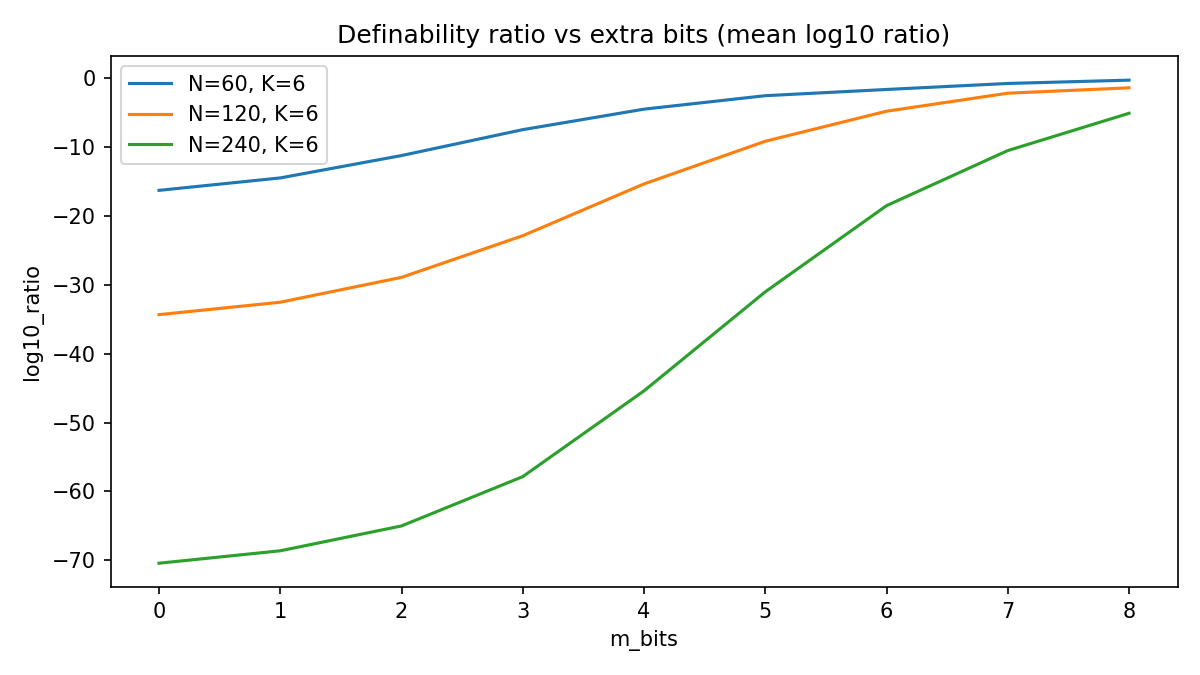

The table this chart was drawn from, first rows:
mode, N, K, r, m_bits, seed, atoms, log2_ratio, log10_ratio, theory_log2_ratio_base, empirical_prob, theory_ratio, checks_passed
base, 6, 3, 2, 0, -1, 3, -3, -0.9031, -3, , 0.125, True
base, 8, 2, 4, 0, -1, 2, -6, -1.806, -6, , 0.01562, True
base, 8, 4, 2, 0, -1, 4, -4, -1.204, -4, , 0.0625, True
base, 10, 5, 2, 0, -1, 5, -5, -1.505, -5, , 0.03125, True
base, 12, 3, 4, 0, -1, 3, -9, -2.709, -9, , 0.001953, True
base, 12, 6, 2, 0, -1, 6, -6, -1.806, -6, , 0.01562, True
base, 12, 6, 2, 0, 12345, 6, -6, -1.806, -6, 0.01512, 0.01562, True
base, 20, 10, 2, 0, 12345, 10, -10, -3.01, -10, 0.00097, 0.0009766, True
base, 24, 12, 2, 0, 12345, 12, -12, -3.612, -12, 0.000205, 0.0002441, True
extra_bits, 60, 6, 10, 0, 1600, 6, -54, -16.26, -54, , 5.55111512313e-17, True
extra_bits, 60, 6, 10, 0, 1601, 6, -54, -16.26, -54, , 5.55111512313e-17, True
extra_bits, 60, 6, 10, 0, 1602, 6, -54, -16.26, -54, , 5.55111512313e-17, True
extra_bits, 60, 6, 10, 0, 1603, 6, -54, -16.26, -54, , 5.55111512313e-17, True
extra_bits, 60, 6, 10, 0, 1604, 6, -54, -16.26, -54, , 5.55111512313e-17, True
extra_bits, 60, 6, 10, 0, 1605, 6, -54, -16.26, -54, , 5.55111512313e-17, True
extra_bits, 60, 6, 10, 0, 1606, 6, -54, -16.26, -54, , 5.55111512313e-17, True
extra_bits, 60, 6, 10, 0, 1607, 6, -54, -16.26, -54, , 5.55111512313e-17, True
extra_bits, 60, 6, 10, 0, 1608, 6, -54, -16.26, -54, , 5.55111512313e-17, True
extra_bits, 60, 6, 10, 0, 1609, 6, -54, -16.26, -54, , 5.55111512313e-17, True
extra_bits, 60, 6, 10, 1, 1700, 12, -48, -14.45, -54, , 3.5527136788e-15, True
extra_bits, 60, 6, 10, 1, 1701, 12, -48, -14.45, -54, , 3.5527136788e-15, True
extra_bits, 60, 6, 10, 1, 1702, 12, -48, -14.45, -54, , 3.5527136788e-15, True
extra_bits, 60, 6, 10, 1, 1703, 12, -48, -14.45, -54, , 3.5527136788e-15, True
extra_bits, 60, 6, 10, 1, 1704, 12, -48, -14.45, -54, , 3.5527136788e-15, True
extra_bits, 60, 6, 10, 1, 1705, 12, -48, -14.45, -54, , 3.5527136788e-15, True
extra_bits, 60, 6, 10, 1, 1706, 12, -48, -14.45, -54, , 3.5527136788e-15, True
extra_bits, 60, 6, 10, 1, 1707, 12, -48, -14.45, -54, , 3.5527136788e-15, True
extra_bits, 60, 6, 10, 1, 1708, 12, -48, -14.45, -54, , 3.5527136788e-15, True
extra_bits, 60, 6, 10, 1, 1709, 12, -48, -14.45, -54, , 3.5527136788e-15, True
extra_bits, 60, 6, 10, 2, 1800, 24, -36, -10.84, -54, , 1.45519152284e-11, True
extra_bits, 60, 6, 10, 2, 1801, 23, -37, -11.14, -54, , 7.27595761418e-12, True
extra_bits, 60, 6, 10, 2, 1802, 24, -36, -10.84, -54, , 1.45519152284e-11, True
extra_bits, 60, 6, 10, 2, 1803, 24, -36, -10.84, -54, , 1.45519152284e-11, True
extra_bits, 60, 6, 10, 2, 1804, 24, -36, -10.84, -54, , 1.45519152284e-11, True
extra_bits, 60, 6, 10, 2, 1805, 19, -41, -12.34, -54, , 4.54747350886e-13, True
extra_bits, 60, 6, 10, 2, 1806, 24, -36, -10.84, -54, , 1.45519152284e-11, True
extra_bits, 60, 6, 10, 2, 1807, 21, -39, -11.74, -54, , 1.81898940355e-12, True
extra_bits, 60, 6, 10, 2, 1808, 23, -37, -11.14, -54, , 7.27595761418e-12, True
extra_bits, 60, 6, 10, 2, 1809, 22, -38, -11.44, -54, , 3.63797880709e-12, True
extra_bits, 60, 6, 10, 3, 1900, 36, -24, -7.225, -54, , 5.96046447754e-08, True
extra_bits, 60, 6, 10, 3, 1901, 36, -24, -7.225, -54, , 5.96046447754e-08, True
extra_bits, 60, 6, 10, 3, 1902, 36, -24, -7.225, -54, , 5.96046447754e-08, True
extra_bits, 60, 6, 10, 3, 1903, 37, -23, -6.924, -54, , 1.19209289551e-07, True
extra_bits, 60, 6, 10, 3, 1904, 34, -26, -7.827, -54, , 1.49011611938e-08, True
extra_bits, 60, 6, 10, 3, 1905, 34, -26, -7.827, -54, , 1.49011611938e-08, True
extra_bits, 60, 6, 10, 3, 1906, 35, -25, -7.526, -54, , 2.98023223877e-08, True
extra_bits, 60, 6, 10, 3, 1907, 36, -24, -7.225, -54, , 5.96046447754e-08, True
extra_bits, 60, 6, 10, 3, 1908, 36, -24, -7.225, -54, , 5.96046447754e-08, True
extra_bits, 60, 6, 10, 3, 1909, 33, -27, -8.128, -54, , 7.45058059692e-09, True
extra_bits, 60, 6, 10, 4, 2000, 47, -13, -3.913, -54, , 0.0001221, True
extra_bits, 60, 6, 10, 4, 2001, 46, -14, -4.214, -54, , 6.103515625e-05, True
extra_bits, 60, 6, 10, 4, 2002, 41, -19, -5.72, -54, , 1.90734863281e-06, True
extra_bits, 60, 6, 10, 4, 2003, 47, -13, -3.913, -54, , 0.0001221, True
extra_bits, 60, 6, 10, 4, 2004, 41, -19, -5.72, -54, , 1.90734863281e-06, True
extra_bits, 60, 6, 10, 4, 2005, 45, -15, -4.515, -54, , 3.0517578125e-05, True
extra_bits, 60, 6, 10, 4, 2006, 47, -13, -3.913, -54, , 0.0001221, True
extra_bits, 60, 6, 10, 4, 2007, 48, -12, -3.612, -54, , 0.0002441, True
extra_bits, 60, 6, 10, 4, 2008, 41, -19, -5.72, -54, , 1.90734863281e-06, True
extra_bits, 60, 6, 10, 4, 2009, 49, -11, -3.311, -54, , 0.0004883, True
extra_bits, 60, 6, 10, 5, 2100, 54, -6, -1.806, -54, , 0.01562, True
... 219 more rows
